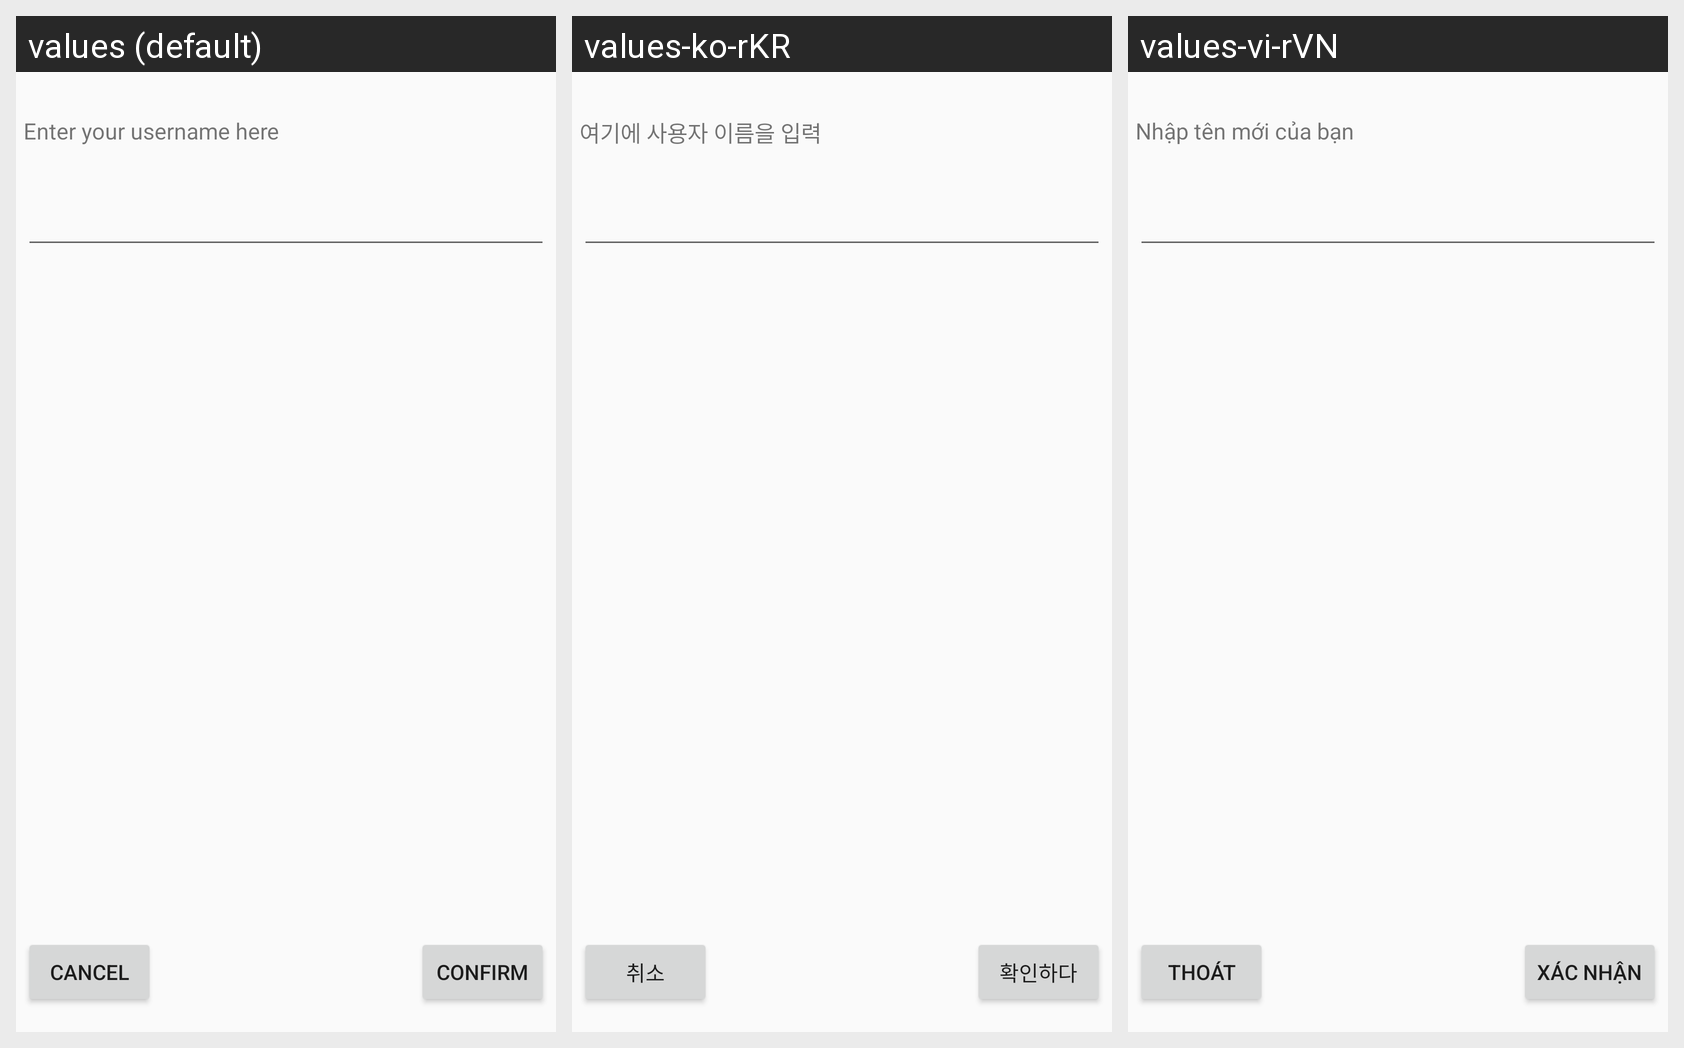

For this localized Android screen grid, give each drawn string resource with its value in every locale shown.
Android screen res/layout/change_username_dialog.xml rendered under 3 locales, left to right: values (default), values-ko-rKR, values-vi-rVN. Device: Nexus 5 (rendered at 1080×1920; each locale shown at half size, 540×960, under a caption strip naming it); theme Theme.FinalProject.
Strings drawn on this screen, with the default value and each locale's value (text and hints the layout hard-codes, and strings that could not be matched under every locale, appear in the picture but are not listed):

enterNewUserName
  values: Enter your username here
  values-ko-rKR: 여기에 사용자 이름을 입력
  values-vi-rVN: Nhập tên mới của bạn

cancelBtn
  values: Cancel
  values-ko-rKR: 취소
  values-vi-rVN: THOÁT

confirmBtn
  values: CONFIRM
  values-ko-rKR: 확인하다
  values-vi-rVN: XÁC NHẬN
